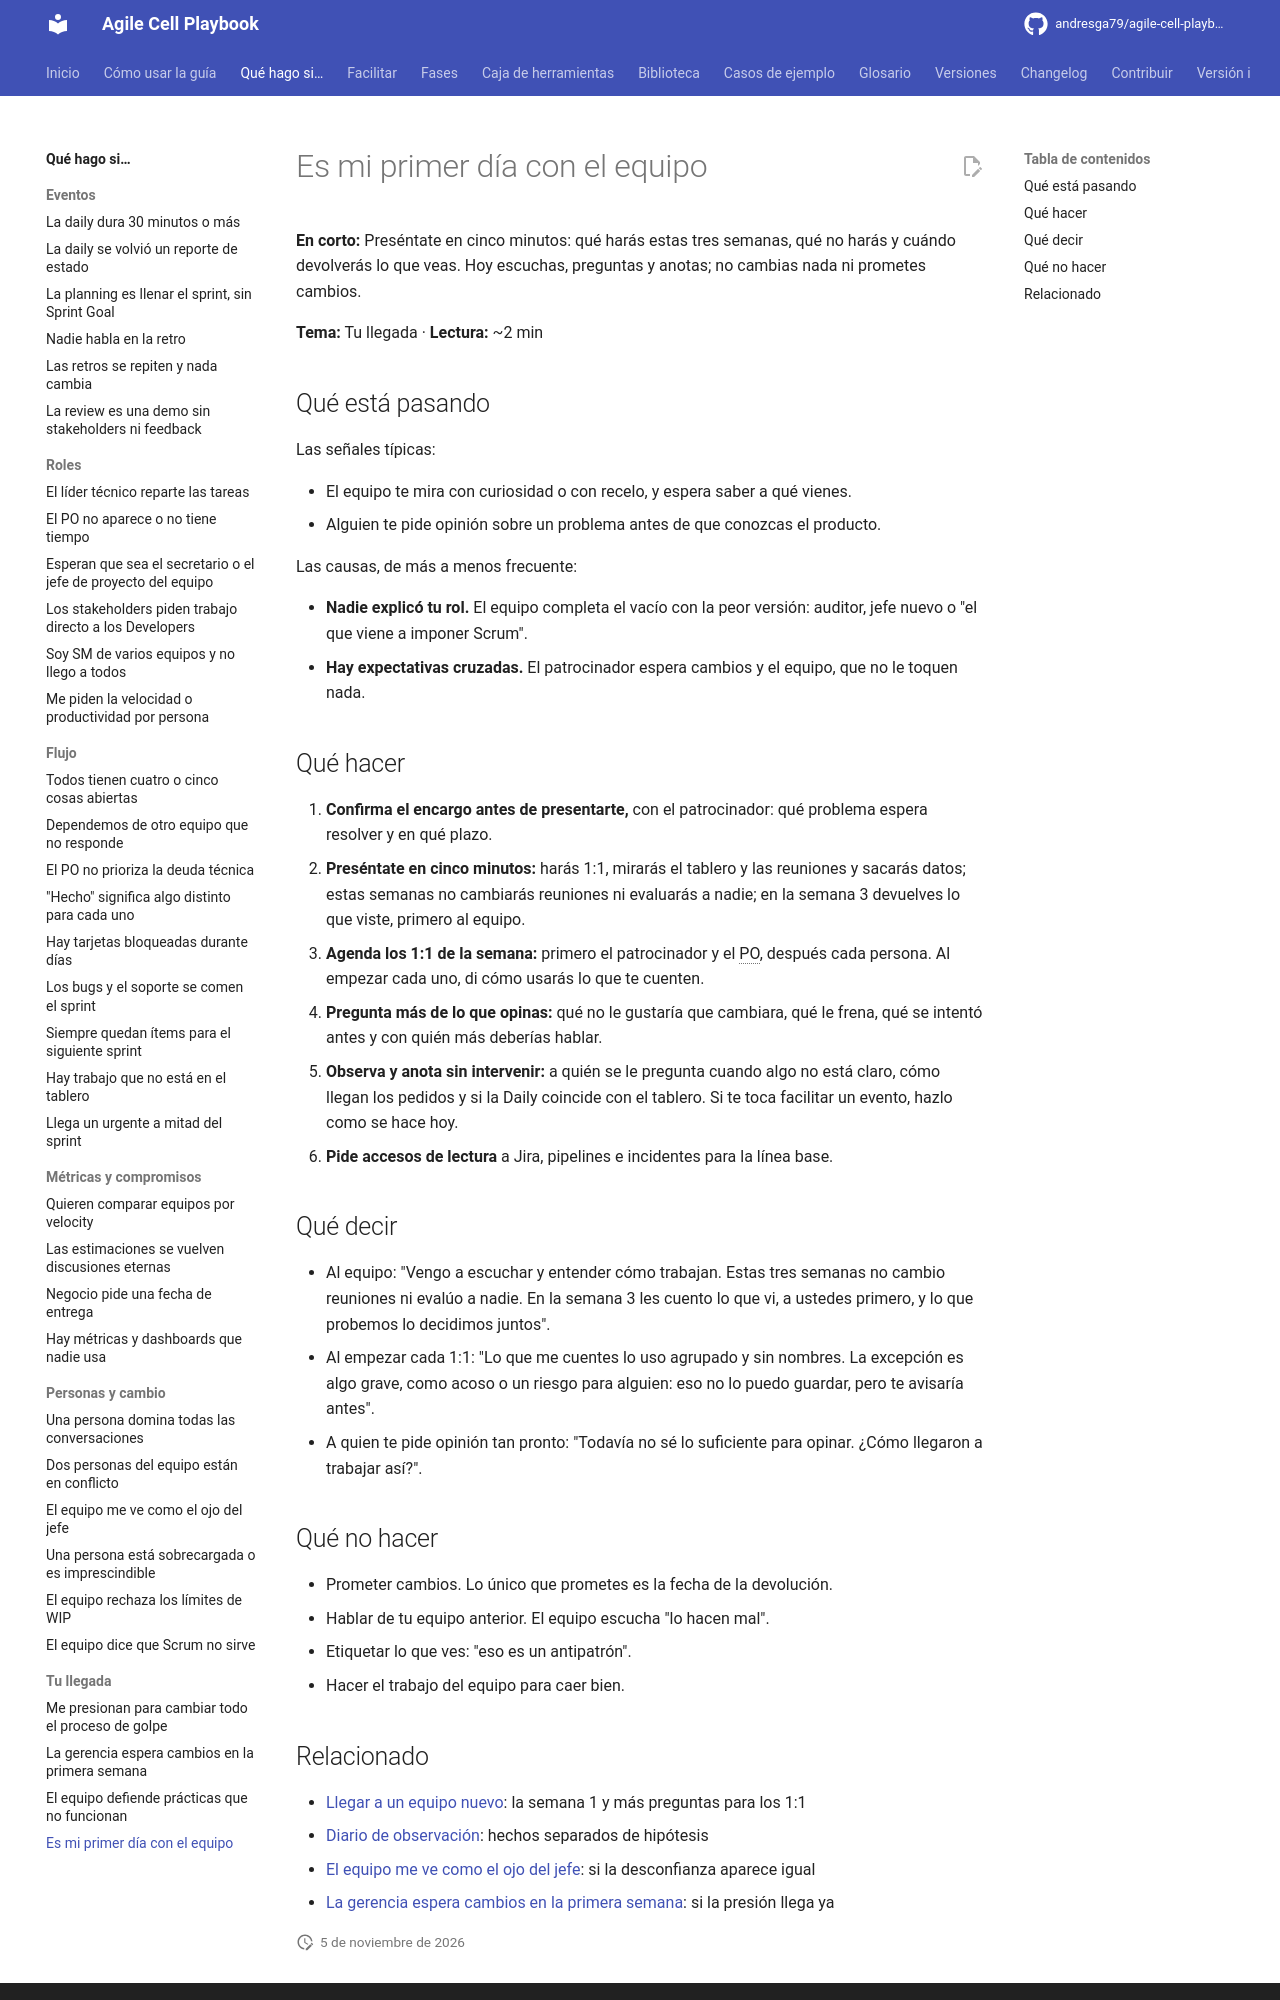

repository: andresga79/agile-cell-playbook · page: situaciones/primer-dia/index.html · generator: mkdocs

# Es mi primer día con el equipo

**En corto:** Preséntate en cinco minutos: qué harás estas tres semanas, qué no harás y cuándo devolverás lo que veas. Hoy escuchas, preguntas y anotas; no cambias nada ni prometes cambios.

**Tema:** Tu llegada · **Lectura:** ~2 min

## Qué está pasando

Las señales típicas:

- El equipo te mira con curiosidad o con recelo, y espera saber a qué vienes.
- Alguien te pide opinión sobre un problema antes de que conozcas el producto.

Las causas, de más a menos frecuente:

- **Nadie explicó tu rol.** El equipo completa el vacío con la peor versión: auditor, jefe nuevo o "el que viene a imponer Scrum".
- **Hay expectativas cruzadas.** El patrocinador espera cambios y el equipo, que no le toquen nada.

## Qué hacer

1. **Confirma el encargo antes de presentarte,** con el patrocinador: qué problema espera resolver y en qué plazo.
2. **Preséntate en cinco minutos:** harás 1:1, mirarás el tablero y las reuniones y sacarás datos; estas semanas no cambiarás reuniones ni evaluarás a nadie; en la semana 3 devuelves lo que viste, primero al equipo.
3. **Agenda los 1:1 de la semana:** primero el patrocinador y el PO, después cada persona. Al empezar cada uno, di cómo usarás lo que te cuenten.
4. **Pregunta más de lo que opinas:** qué no le gustaría que cambiara, qué le frena, qué se intentó antes y con quién más deberías hablar.
5. **Observa y anota sin intervenir:** a quién se le pregunta cuando algo no está claro, cómo llegan los pedidos y si la Daily coincide con el tablero. Si te toca facilitar un evento, hazlo como se hace hoy.
6. **Pide accesos de lectura** a Jira, pipelines e incidentes para la línea base.

## Qué decir

- Al equipo: "Vengo a escuchar y entender cómo trabajan. Estas tres semanas no cambio reuniones ni evalúo a nadie. En la semana 3 les cuento lo que vi, a ustedes primero, y lo que probemos lo decidimos juntos".
- Al empezar cada 1:1: "Lo que me cuentes lo uso agrupado y sin nombres. La excepción es algo grave, como acoso o un riesgo para alguien: eso no lo puedo guardar, pero te avisaría antes".
- A quien te pide opinión tan pronto: "Todavía no sé lo suficiente para opinar. ¿Cómo llegaron a trabajar así?".

## Qué no hacer

- Prometer cambios. Lo único que prometes es la fecha de la devolución.
- Hablar de tu equipo anterior. El equipo escucha "lo hacen mal".
- Etiquetar lo que ves: "eso es un antipatrón".
- Hacer el trabajo del equipo para caer bien.
